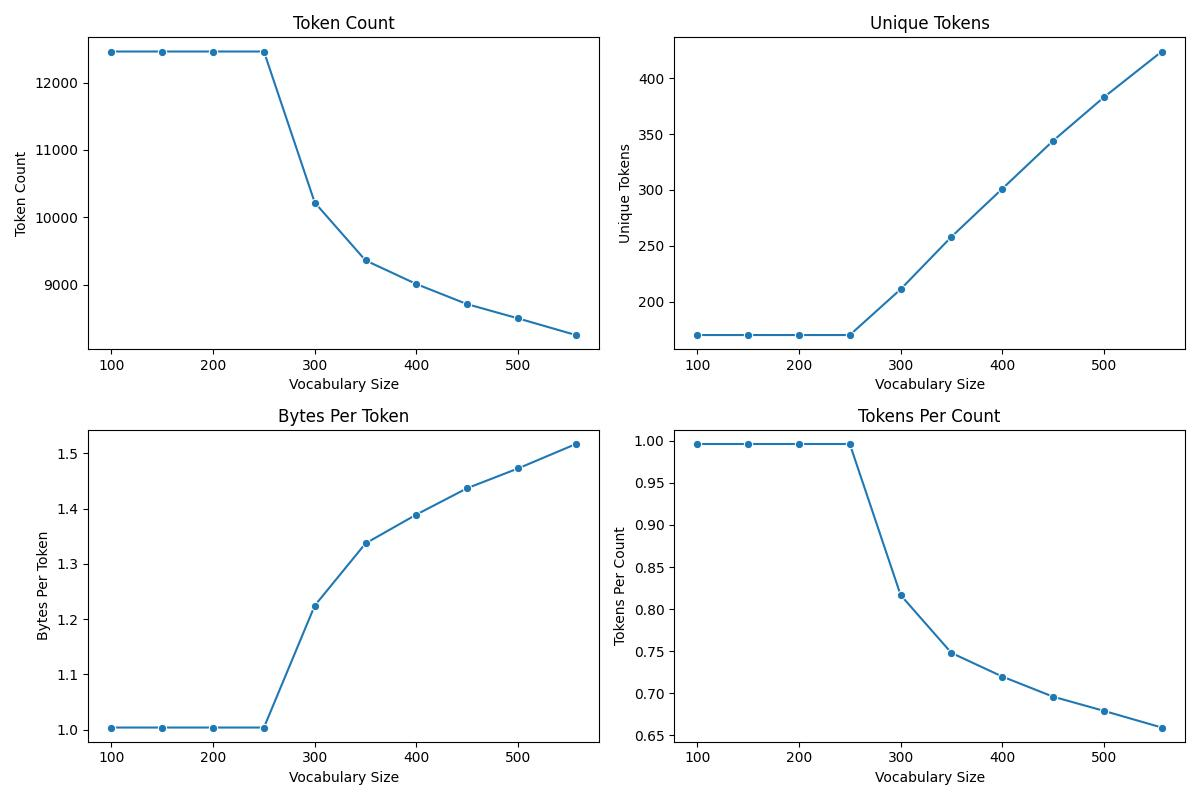

The file beside this chart, header and first rows:
, vocab_size, token_count, unique_tokens, bytes_per_token, tokens_per_count, decode_correct
0, 100, 12463, 170, 1.004, 0.9962, True
1, 150, 12463, 170, 1.004, 0.9962, True
2, 200, 12463, 170, 1.004, 0.9962, True
3, 250, 12463, 170, 1.004, 0.9962, True
4, 300, 10218, 211, 1.224, 0.8167, True
5, 350, 9358, 258, 1.337, 0.748, True
6, 400, 9007, 301, 1.389, 0.7199, True
7, 450, 8708, 344, 1.437, 0.696, True
8, 500, 8497, 383, 1.472, 0.6792, True
9, 557, 8249, 424, 1.517, 0.6593, True
